Photos from the image-classification dataset "mushroom_species_dataset" in the GitHub repository TaiE64/COMP0220-DeepLearning-Coursework-AI-Mushroom-Expert-Group013. Its 16 classes are: Amanita calyptroderma, Armillaria mellea, Armillaria tabescens, Artomyces pyxidatus, Bolbitius titubans, Boletus pallidus, Boletus rex-veris, Cantharellus californicus, Ganoderma tsugae, Leucoagaricus leucothites, Lycogala epidendrum, Trametes gibbosa, Trametes versicolor, Trichaptum biforme, Tylopilus felleus, Tylopilus rubrobrunneus.

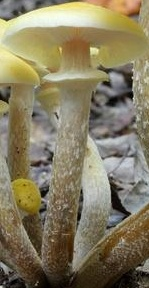
Label: Armillaria mellea

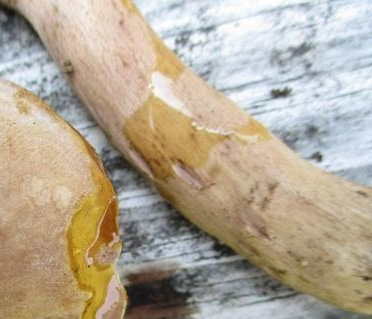
Label: Tylopilus rubrobrunneus

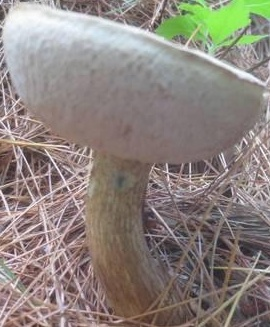
Label: Tylopilus felleus

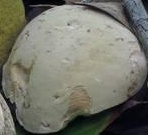
Label: Boletus pallidus

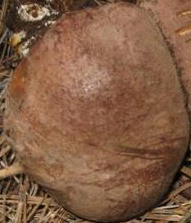
Label: Boletus rex-veris

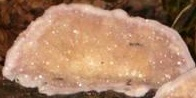
Label: Trichaptum biforme
